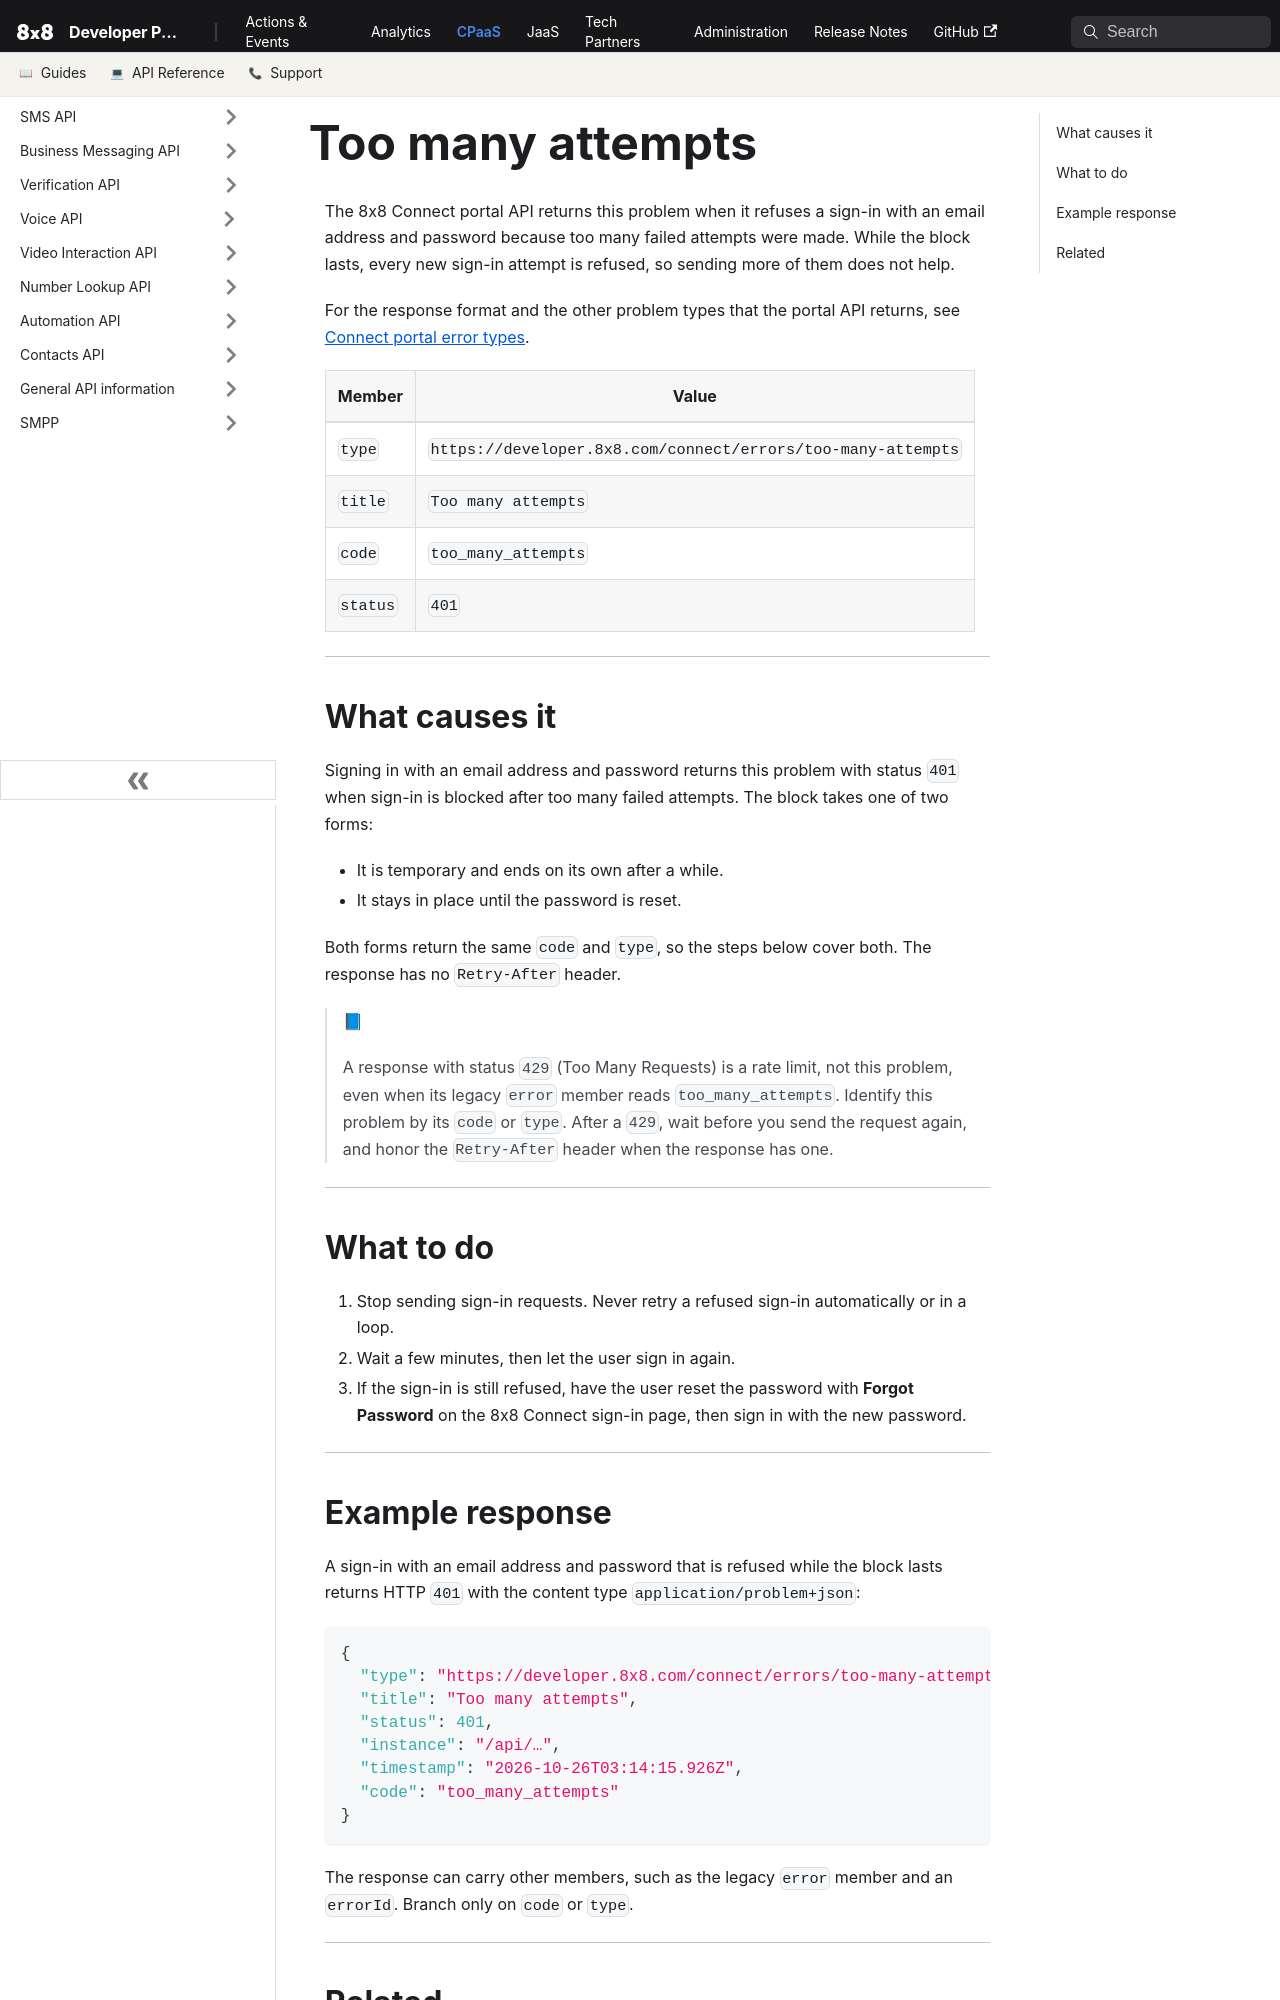

repository: 8x8Cloud/public-developer-docs · page: connect/errors/too-many-attempts/index.html · generator: docusaurus

---
title: "Too many attempts"
description: "Sign-in is blocked after too many failed attempts, so stop retrying, wait a few minutes or reset the password, then sign in again."
slug: /connect/errors/too-many-attempts
displayed_sidebar: sidebarConnectReference
---

The 8x8 Connect portal API returns this problem when it refuses a sign-in with an email address and password because too many failed attempts were made. While the block lasts, every new sign-in attempt is refused, so sending more of them does not help.

For the response format and the other problem types that the portal API returns, see [Connect portal error types](/connect/errors).

| Member | Value |
| --- | --- |
| `type` | `https://developer.8x8.com/connect/errors/too-many-attempts` |
| `title` | `Too many attempts` |
| `code` | `too_many_attempts` |
| `status` | `401` |

---

## What causes it

Signing in with an email address and password returns this problem with status `401` when sign-in is blocked after too many failed attempts. The block takes one of two forms:

- It is temporary and ends on its own after a while.
- It stays in place until the password is reset.

Both forms return the same `code` and `type`, so the steps below cover both. The response has no `Retry-After` header.

> 📘
>
> A response with status `429` (Too Many Requests) is a rate limit, not this problem, even when its legacy `error` member reads `too_many_attempts`. Identify this problem by its `code` or `type`. After a `429`, wait before you send the request again, and honor the `Retry-After` header when the response has one.

---

## What to do

1. Stop sending sign-in requests. Never retry a refused sign-in automatically or in a loop.
2. Wait a few minutes, then let the user sign in again.
3. If the sign-in is still refused, have the user reset the password with **Forgot Password** on the 8x8 Connect sign-in page, then sign in with the new password.

---
